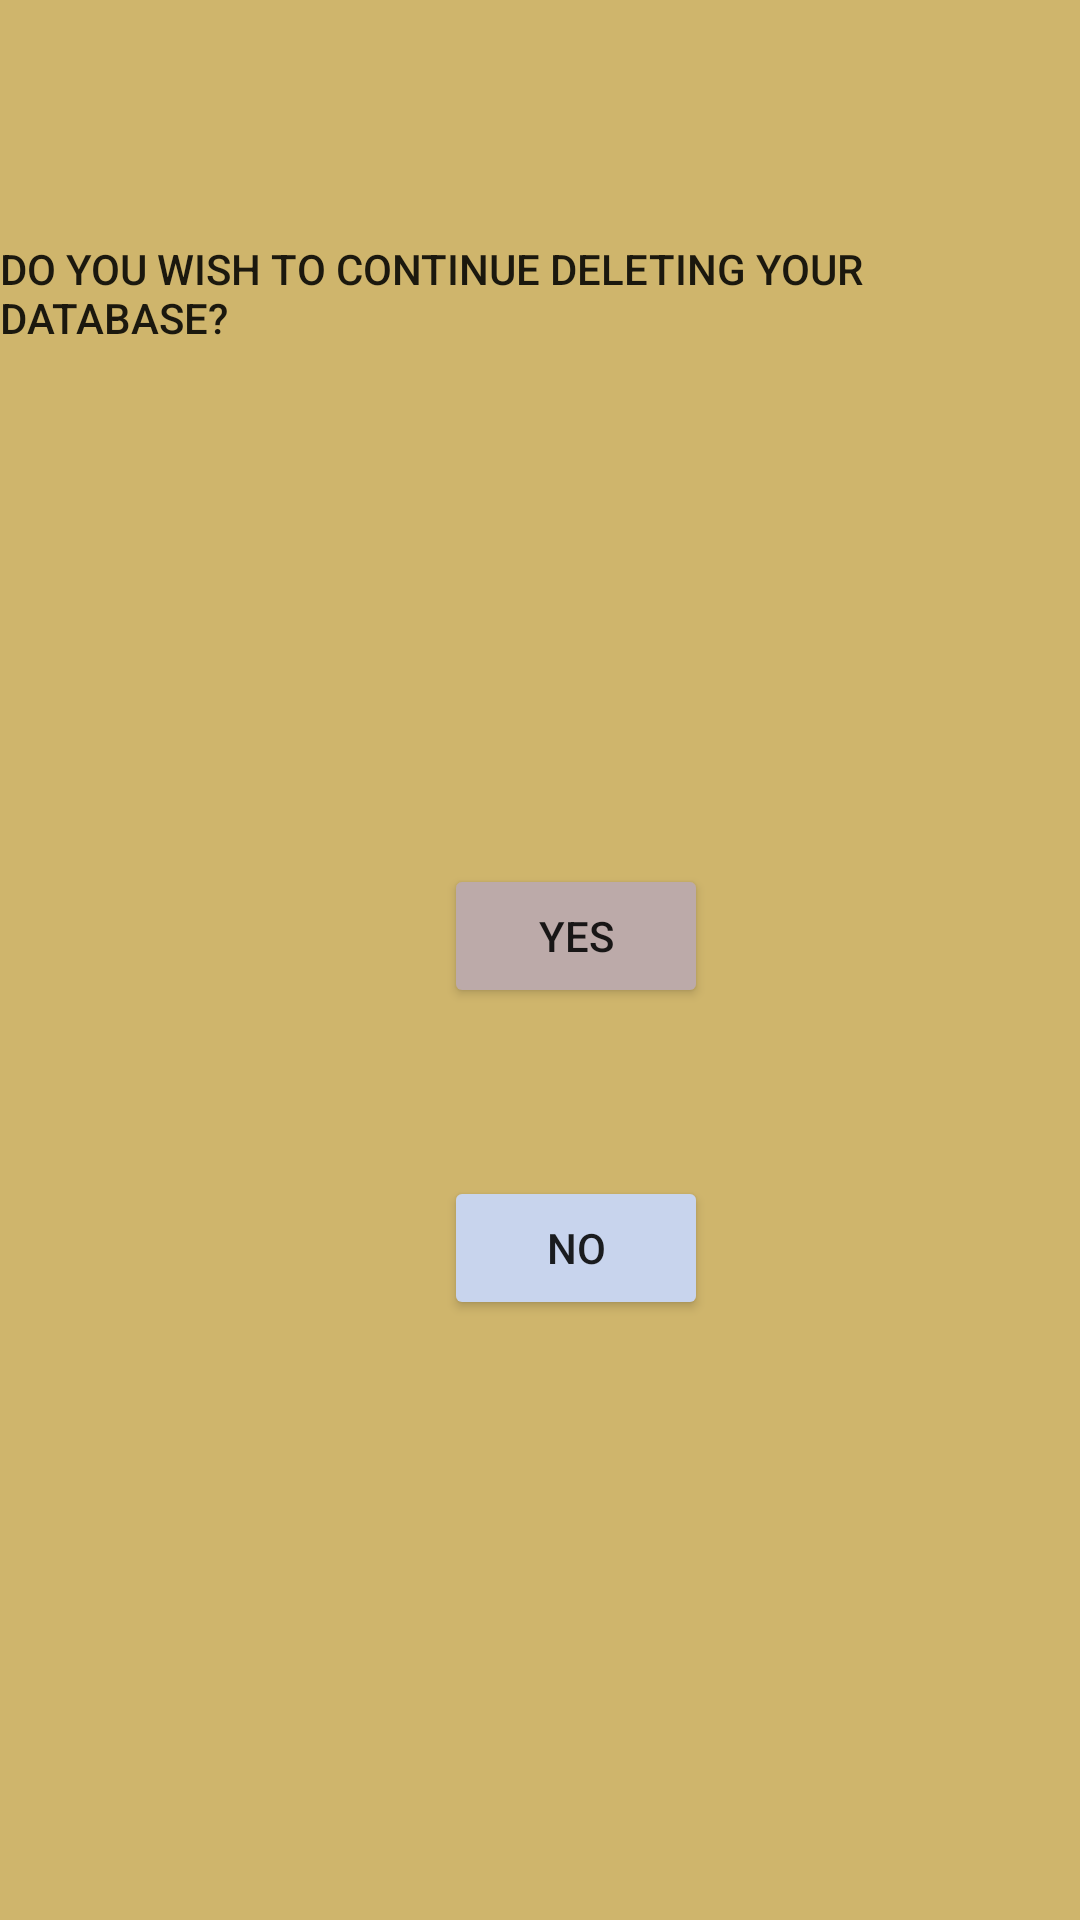

Layout XML and referenced resources for this Android screen:
<!-- AndroidManifest.xml: application theme AppTheme -->
<!-- res/layout/delete_activity.xml -->
<?xml version="1.0" encoding="utf-8"?>
<androidx.constraintlayout.widget.ConstraintLayout
        xmlns:android="http://schemas.android.com/apk/res/android"
        xmlns:app="http://schemas.android.com/apk/res-auto"
        xmlns:tools="http://schemas.android.com/tools"
        android:layout_width="match_parent"
        android:layout_height="match_parent"
        android:background="@color/colorPrimaryDark"
>
    <TextView
            android:id="@+id/textView2"
            android:layout_width="wrap_content"
            android:layout_height="wrap_content"
            android:layout_marginStart="16dp"
            android:layout_marginTop="80dp"
            android:layout_marginEnd="16dp"
            android:text="DO YOU WISH TO CONTINUE DELETING YOUR DATABASE?"
            android:textAppearance="@style/TextAppearance.AppCompat.Body2"
            android:textAllCaps="true"
            app:layout_constraintEnd_toEndOf="parent"
            app:layout_constraintStart_toStartOf="parent"
            app:layout_constraintTop_toTopOf="parent" />

    <Button
            android:id="@+id/no_button"
            android:layout_width="wrap_content"
            android:layout_height="wrap_content"
            android:layout_marginStart="148dp"
            android:layout_marginBottom="200dp"
            android:backgroundTint="@color/buttonLabel"
            android:text="NO"
            app:layout_constraintBottom_toBottomOf="parent"
            app:layout_constraintStart_toStartOf="parent" />

    <Button
            android:id="@+id/yes_button"
            android:layout_width="wrap_content"
            android:layout_height="wrap_content"
            android:layout_marginStart="148dp"
            android:layout_marginTop="49dp"
            android:layout_marginBottom="56dp"
            android:text="YES"
            app:layout_constraintBottom_toTopOf="@+id/no_button"
            app:layout_constraintStart_toStartOf="parent"
            app:layout_constraintTop_toBottomOf="@+id/textView2"
            app:layout_constraintVertical_bias="1.0"
            android:backgroundTint="@color/buttonLabel2"/>


</androidx.constraintlayout.widget.ConstraintLayout>
<!-- resources referenced by this layout -->
<resources>
  <color name="buttonLabel">#c8d4ed</color>
  <color name="buttonLabel2">#bcaaa9</color>
  <color name="colorPrimaryDark">#cfb56c</color>
  <style name="AppTheme" parent="Theme.AppCompat.Light.DarkActionBar">
          
          <item name="colorPrimary">@color/colorPrimary</item>
          <item name="colorPrimaryDark">@color/colorPrimaryDark</item>
          <item name="colorAccent">@color/colorAccent</item>
      </style>
  <color name="colorPrimary">#777779</color>
  <color name="colorAccent">#FF4081</color>
</resources>
